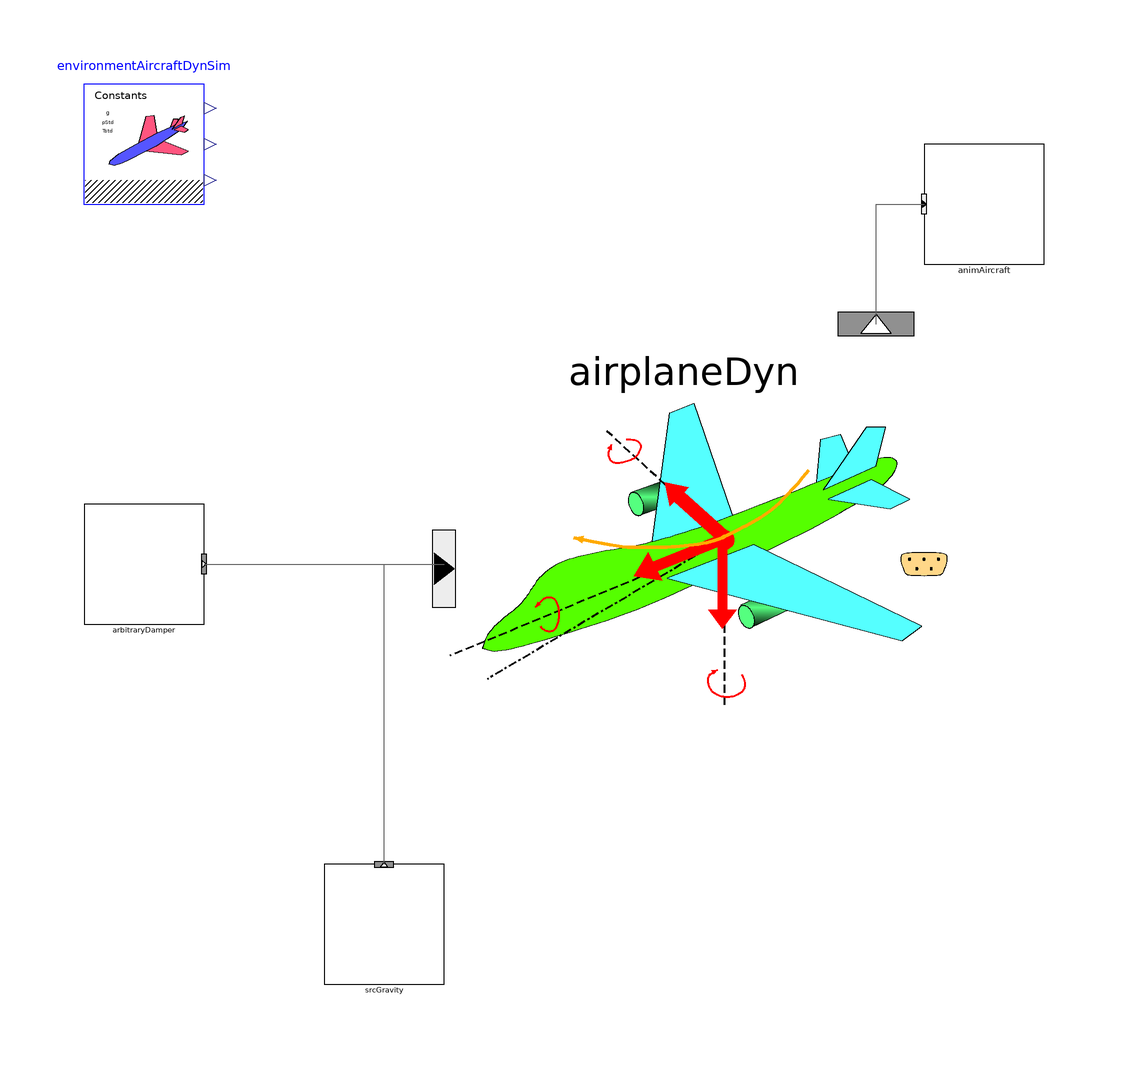

This picture is the connection diagram that the Modelica source below describes through its graphical annotations.

model ArbitraryDamper_ex01
  extends Modelica.Icons.Example;
  inner AircraftDynamics.SimEnvironment environmentAircraftDynSim annotation(
    Placement(visible = true, transformation(origin = {-70, 90}, extent = {{-10, -10}, {10, 10}}, rotation = 0)));
  AircraftDynamics.RigidBodyFDM.Components.Aircraft_RigidBody6DoF00 airplaneDyn( nSrcForceMoment = 2, p_init_par = 0 * Modelica.Constants.pi / 180, phi_init_par(displayUnit = "rad"), q(fixed = true), q_init_par = 500 * Modelica.Constants.pi / 180, r_init_par = 0 * Modelica.Constants.pi / 180, theta_init_par = 0 * Modelica.Constants.pi / 180) annotation(
    Placement(visible = true, transformation(origin = {20, 20}, extent = {{-40, -40}, {40, 40}}, rotation = 0)));
  AircraftDynamics.RigidBodyFDM.Components.ForceMomentSources.SourceConstantGravity srcGravity annotation(
    Placement(visible = true, transformation(origin = {-30, -40}, extent = {{-10, -10}, {10, 10}}, rotation = 0)));
  AircraftDynamics.RigidBodyFDM.Components.ForceMomentSources.ArbitraryDamper00 arbitraryDamper annotation(
    Placement(visible = true, transformation(origin = {-70, 20}, extent = {{-10, -10}, {10, 10}}, rotation = 0)));
  AircraftDynamics.Visualizers.AnimRigidBodyAircraftAttitude00 animAircraft annotation(
    Placement(visible = true, transformation(origin = {70, 80}, extent = {{-10, -10}, {10, 10}}, rotation = 0)));
equation
  connect(srcGravity.outCntrSrcForceMoment, airplaneDyn.inCntrSrcForceMoment[1]) annotation(
    Line(points = {{-30, -30}, {-30, 20}, {-20, 20}}, color = {95, 95, 95}));
  connect(arbitraryDamper.outCntrSrcForceMoment, airplaneDyn.inCntrSrcForceMoment[2]) annotation(
    Line(points = {{-60, 20}, {-20, 20}}, color = {95, 95, 95}));
  connect(airplaneDyn.VisInfoOut, animAircraft.VisInfoIn) annotation(
    Line(points = {{52, 60}, {52, 80}, {60, 80}}, color = {95, 95, 95}));
  annotation(
    experiment(StartTime = 0, StopTime = 300, Tolerance = 1e-08, Interval = 0.01));
end ArbitraryDamper_ex01;